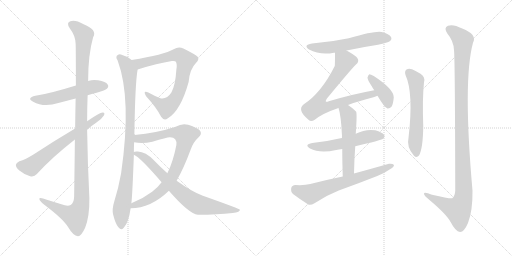
t = 0.00 s
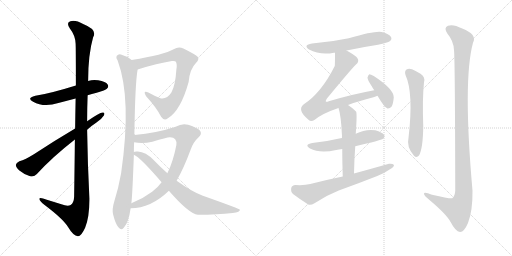
t = 2.53 s
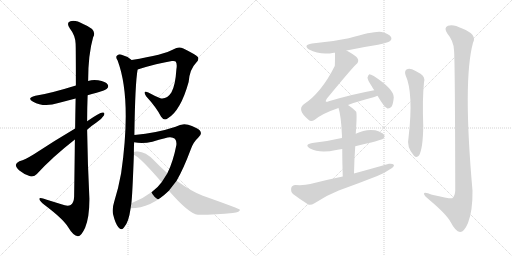
t = 5.07 s
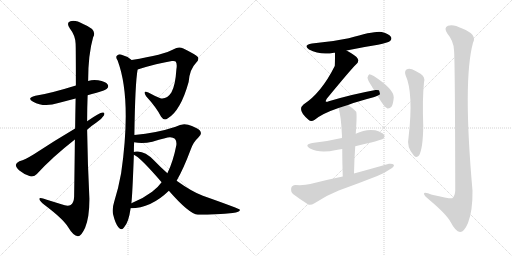
t = 7.60 s
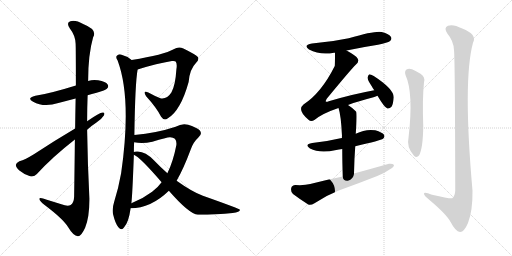
t = 10.14 s
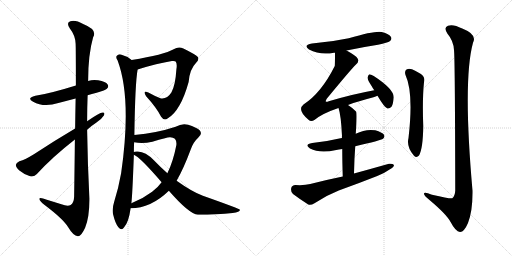
t = 12.67 s

The animated SVG that drew these frames (rendered in a browser with its animation timeline set to each time). Animation: 15 CSS @keyframes rules; one cycle of 12.67 s.

<svg version="1.1" viewBox="0 0 2048 1024" xmlns="http://www.w3.org/2000/svg">
  <g stroke="lightgray" stroke-dasharray="1,1" stroke-width="1" transform="scale(4, 4)">
    <line x1="0" y1="0" x2="256" y2="256"></line>
    <line x1="256" y1="0" x2="0" y2="256"></line>
    <line x1="128" y1="0" x2="128" y2="256"></line>
    <line x1="0" y1="128" x2="256" y2="128"></line>
    <line x1="256" y1="0" x2="512" y2="256"></line>
    <line x1="512" y1="0" x2="256" y2="256"></line>
    <line x1="384" y1="0" x2="384" y2="256"></line>
    <line x1="256" y1="128" x2="512" y2="128"></line>
  </g>
<g transform="scale(1, -1) translate(0, -850)">
   <style type="text/css">
    @keyframes keyframes0 {
      from {
       stroke: black;
       stroke-dashoffset: 550;
       stroke-width: 128;
       }
       64% {
       animation-timing-function: step-end;
       stroke: black;
       stroke-dashoffset: 0;
       stroke-width: 128;
       }
       to {
       stroke: black;
       stroke-width: 1024;
       }
       }
       #make-me-a-hanzi-animation-0 {
         animation: keyframes0 0.697591s both;
         animation-delay: 0.000000s;
         animation-timing-function: linear;
       }
    @keyframes keyframes1 {
      from {
       stroke: black;
       stroke-dashoffset: 1207;
       stroke-width: 128;
       }
       80% {
       animation-timing-function: step-end;
       stroke: black;
       stroke-dashoffset: 0;
       stroke-width: 128;
       }
       to {
       stroke: black;
       stroke-width: 1024;
       }
       }
       #make-me-a-hanzi-animation-1 {
         animation: keyframes1 1.232259s both;
         animation-delay: 0.697591s;
         animation-timing-function: linear;
       }
    @keyframes keyframes2 {
      from {
       stroke: black;
       stroke-dashoffset: 656;
       stroke-width: 128;
       }
       68% {
       animation-timing-function: step-end;
       stroke: black;
       stroke-dashoffset: 0;
       stroke-width: 128;
       }
       to {
       stroke: black;
       stroke-width: 1024;
       }
       }
       #make-me-a-hanzi-animation-2 {
         animation: keyframes2 0.783854s both;
         animation-delay: 1.929850s;
         animation-timing-function: linear;
       }
    @keyframes keyframes3 {
      from {
       stroke: black;
       stroke-dashoffset: 782;
       stroke-width: 128;
       }
       72% {
       animation-timing-function: step-end;
       stroke: black;
       stroke-dashoffset: 0;
       stroke-width: 128;
       }
       to {
       stroke: black;
       stroke-width: 1024;
       }
       }
       #make-me-a-hanzi-animation-3 {
         animation: keyframes3 0.886393s both;
         animation-delay: 2.713704s;
         animation-timing-function: linear;
       }
    @keyframes keyframes4 {
      from {
       stroke: black;
       stroke-dashoffset: 948;
       stroke-width: 128;
       }
       76% {
       animation-timing-function: step-end;
       stroke: black;
       stroke-dashoffset: 0;
       stroke-width: 128;
       }
       to {
       stroke: black;
       stroke-width: 1024;
       }
       }
       #make-me-a-hanzi-animation-4 {
         animation: keyframes4 1.021484s both;
         animation-delay: 3.600097s;
         animation-timing-function: linear;
       }
    @keyframes keyframes5 {
      from {
       stroke: black;
       stroke-dashoffset: 842;
       stroke-width: 128;
       }
       73% {
       animation-timing-function: step-end;
       stroke: black;
       stroke-dashoffset: 0;
       stroke-width: 128;
       }
       to {
       stroke: black;
       stroke-width: 1024;
       }
       }
       #make-me-a-hanzi-animation-5 {
         animation: keyframes5 0.935221s both;
         animation-delay: 4.621581s;
         animation-timing-function: linear;
       }
    @keyframes keyframes6 {
      from {
       stroke: black;
       stroke-dashoffset: 749;
       stroke-width: 128;
       }
       71% {
       animation-timing-function: step-end;
       stroke: black;
       stroke-dashoffset: 0;
       stroke-width: 128;
       }
       to {
       stroke: black;
       stroke-width: 1024;
       }
       }
       #make-me-a-hanzi-animation-6 {
         animation: keyframes6 0.859538s both;
         animation-delay: 5.556802s;
         animation-timing-function: linear;
       }
    @keyframes keyframes7 {
      from {
       stroke: black;
       stroke-dashoffset: 574;
       stroke-width: 128;
       }
       65% {
       animation-timing-function: step-end;
       stroke: black;
       stroke-dashoffset: 0;
       stroke-width: 128;
       }
       to {
       stroke: black;
       stroke-width: 1024;
       }
       }
       #make-me-a-hanzi-animation-7 {
         animation: keyframes7 0.717122s both;
         animation-delay: 6.416340s;
         animation-timing-function: linear;
       }
    @keyframes keyframes8 {
      from {
       stroke: black;
       stroke-dashoffset: 750;
       stroke-width: 128;
       }
       71% {
       animation-timing-function: step-end;
       stroke: black;
       stroke-dashoffset: 0;
       stroke-width: 128;
       }
       to {
       stroke: black;
       stroke-width: 1024;
       }
       }
       #make-me-a-hanzi-animation-8 {
         animation: keyframes8 0.860352s both;
         animation-delay: 7.133462s;
         animation-timing-function: linear;
       }
    @keyframes keyframes9 {
      from {
       stroke: black;
       stroke-dashoffset: 398;
       stroke-width: 128;
       }
       56% {
       animation-timing-function: step-end;
       stroke: black;
       stroke-dashoffset: 0;
       stroke-width: 128;
       }
       to {
       stroke: black;
       stroke-width: 1024;
       }
       }
       #make-me-a-hanzi-animation-9 {
         animation: keyframes9 0.573893s both;
         animation-delay: 7.993814s;
         animation-timing-function: linear;
       }
    @keyframes keyframes10 {
      from {
       stroke: black;
       stroke-dashoffset: 545;
       stroke-width: 128;
       }
       64% {
       animation-timing-function: step-end;
       stroke: black;
       stroke-dashoffset: 0;
       stroke-width: 128;
       }
       to {
       stroke: black;
       stroke-width: 1024;
       }
       }
       #make-me-a-hanzi-animation-10 {
         animation: keyframes10 0.693522s both;
         animation-delay: 8.567707s;
         animation-timing-function: linear;
       }
    @keyframes keyframes11 {
      from {
       stroke: black;
       stroke-dashoffset: 539;
       stroke-width: 128;
       }
       64% {
       animation-timing-function: step-end;
       stroke: black;
       stroke-dashoffset: 0;
       stroke-width: 128;
       }
       to {
       stroke: black;
       stroke-width: 1024;
       }
       }
       #make-me-a-hanzi-animation-11 {
         animation: keyframes11 0.688639s both;
         animation-delay: 9.261229s;
         animation-timing-function: linear;
       }
    @keyframes keyframes12 {
      from {
       stroke: black;
       stroke-dashoffset: 667;
       stroke-width: 128;
       }
       68% {
       animation-timing-function: step-end;
       stroke: black;
       stroke-dashoffset: 0;
       stroke-width: 128;
       }
       to {
       stroke: black;
       stroke-width: 1024;
       }
       }
       #make-me-a-hanzi-animation-12 {
         animation: keyframes12 0.792806s both;
         animation-delay: 9.949868s;
         animation-timing-function: linear;
       }
    @keyframes keyframes13 {
      from {
       stroke: black;
       stroke-dashoffset: 595;
       stroke-width: 128;
       }
       66% {
       animation-timing-function: step-end;
       stroke: black;
       stroke-dashoffset: 0;
       stroke-width: 128;
       }
       to {
       stroke: black;
       stroke-width: 1024;
       }
       }
       #make-me-a-hanzi-animation-13 {
         animation: keyframes13 0.734212s both;
         animation-delay: 10.742674s;
         animation-timing-function: linear;
       }
    @keyframes keyframes14 {
      from {
       stroke: black;
       stroke-dashoffset: 1157;
       stroke-width: 128;
       }
       79% {
       animation-timing-function: step-end;
       stroke: black;
       stroke-dashoffset: 0;
       stroke-width: 128;
       }
       to {
       stroke: black;
       stroke-width: 1024;
       }
       }
       #make-me-a-hanzi-animation-14 {
         animation: keyframes14 1.191569s both;
         animation-delay: 11.476886s;
         animation-timing-function: linear;
       }
</style>
<path d="M 350.5 469.0 Q 366.5 475.0 386.5 479.0 Q 422.5 489.0 427.5 495.0 Q 436.5 504.0 430.5 512.0 Q 423.5 524.0 392.5 529.0 Q 371.5 533.0 352.5 526.0 L 303.5 508.0 Q 197.5 475.0 141.5 467.0 Q 104.5 458.0 132.5 443.0 Q 175.5 419.0 233.5 438.0 L 302.5 456.0 L 350.5 469.0 Z" fill="lightgray"></path> 
<path d="M 299.5 292.0 Q 298.5 192.0 296.5 63.0 Q 295.5 39.0 282.5 30.0 Q 270.5 23.0 245.5 33.0 L 187.5 51.0 Q 154.5 63.0 157.5 53.0 Q 158.5 46.0 178.5 30.0 Q 251.5 -25.0 271.5 -57.0 Q 293.5 -94.0 311.5 -95.0 Q 324.5 -96.0 340.5 -61.0 Q 358.5 -16.0 357.5 58.0 Q 350.5 194.0 348.5 331.0 L 348.5 365.0 Q 348.5 417.0 350.5 469.0 L 352.5 526.0 Q 352.5 632.0 372.5 701.0 Q 390.5 731.0 334.5 753.0 Q 300.5 772.0 281.5 765.0 Q 263.5 759.0 279.5 736.0 Q 301.5 708.0 302.5 675.0 Q 303.5 657.0 303.5 508.0 L 302.5 456.0 Q 301.5 404.0 300.5 336.0 L 299.5 292.0 Z" fill="lightgray"></path> 
<path d="M 348.5 331.0 Q 364.5 346.0 384.5 359.0 Q 405.5 372.0 415.5 388.0 Q 421.5 401.0 410.5 400.0 Q 398.5 400.0 348.5 365.0 L 300.5 336.0 Q 212.5 284.0 135.5 233.0 Q 101.5 212.0 77.5 205.0 Q 64.5 199.0 63.5 191.0 Q 62.5 181.0 77.5 168.0 Q 96.5 152.0 120.5 145.0 Q 136.5 141.0 147.5 154.0 Q 208.5 221.0 299.5 292.0 L 348.5 331.0 Z" fill="lightgray"></path> 
<path d="M 550.5 572.0 Q 629.5 597.0 687.5 606.0 Q 700.5 607.0 702.5 604.0 Q 709.5 595.0 705.5 572.0 Q 701.5 508.0 685.5 480.0 Q 667.5 452.0 641.5 457.0 Q 616.5 467.0 593.5 480.0 Q 569.5 490.0 584.5 465.0 Q 626.5 419.0 644.5 383.0 Q 656.5 365.0 671.5 377.0 Q 722.5 407.0 754.5 522.0 Q 758.5 573.0 784.5 599.0 Q 797.5 612.0 791.5 622.0 Q 782.5 632.0 733.5 656.0 Q 714.5 666.0 694.5 653.0 Q 657.5 631.0 526.5 610.0 C 496.5 605.0 521.5 563.0 550.5 572.0 Z" fill="lightgray"></path> 
<path d="M 537.5 310.0 Q 540.5 518.0 550.5 572.0 C 553.5 592.0 551.5 593.0 526.5 610.0 Q 507.5 626.0 483.5 632.0 Q 473.5 635.0 466.5 626.0 Q 462.5 619.0 470.5 608.0 Q 527.5 455.0 484.5 157.0 Q 474.5 100.0 456.5 42.0 Q 447.5 14.0 452.5 -8.0 Q 461.5 -45.0 473.5 -59.0 Q 486.5 -74.0 496.5 -59.0 Q 514.5 -40.0 522.5 17.0 L 525.5 37.0 Q 529.5 68.0 535.5 231.0 L 535.5 242.0 Q 535.5 263.0 536.5 281.0 L 537.5 310.0 Z" fill="lightgray"></path> 
<path d="M 522.5 17.0 Q 603.5 17.0 675.5 87.0 L 706.5 127.0 Q 734.5 176.0 762.5 251.0 Q 772.5 281.0 792.5 299.0 Q 811.5 315.0 798.5 329.0 Q 785.5 341.0 752.5 351.0 Q 728.5 358.0 702.5 343.0 Q 627.5 318.0 537.5 310.0 C 507.5 307.0 506.5 285.0 536.5 281.0 Q 569.5 274.0 609.5 283.0 Q 670.5 302.0 680.5 301.0 Q 708.5 301.0 705.5 270.0 Q 692.5 203.0 669.5 157.0 L 646.5 121.0 Q 630.5 99.0 608.5 83.0 Q 571.5 55.0 525.5 37.0 C 497.5 25.0 492.5 15.0 522.5 17.0 Z" fill="lightgray"></path> 
<path d="M 675.5 87.0 Q 756.5 -6.0 791.5 -9.0 Q 869.5 -9.0 930.5 -2.0 Q 961.5 2.0 959.5 11.0 Q 958.5 15.0 811.5 67.0 Q 769.5 82.0 706.5 127.0 L 669.5 157.0 Q 642.5 181.0 615.5 209.0 Q 582.5 243.0 551.5 244.0 Q 538.5 245.0 535.5 242.0 C 520.5 240.0 520.5 240.0 535.5 231.0 Q 559.5 222.0 646.5 121.0 L 675.5 87.0 Z" fill="lightgray"></path> 
<path d="M 1386.0 648.0 Q 1447.0 661.0 1512.0 671.0 Q 1552.0 680.0 1559.0 685.0 Q 1569.0 692.0 1564.0 702.0 Q 1557.0 714.0 1527.0 722.0 Q 1502.0 728.0 1395.0 697.0 Q 1325.0 682.0 1248.0 676.0 Q 1211.0 670.0 1236.0 652.0 Q 1281.0 628.0 1336.0 639.0 Q 1337.0 640.0 1340.0 639.0 L 1386.0 648.0 Z" fill="lightgray"></path> 
<path d="M 1392.0 430.0 Q 1432.0 445.0 1494.0 461.0 Q 1503.0 464.0 1510.0 467.0 C 1538.0 477.0 1526.0 495.0 1497.0 489.0 Q 1409.0 473.0 1315.0 445.0 Q 1306.0 441.0 1303.0 444.0 Q 1302.0 447.0 1307.0 455.0 Q 1404.0 573.0 1424.0 592.0 Q 1437.0 602.0 1431.0 615.0 Q 1425.0 627.0 1386.0 648.0 C 1360.0 663.0 1340.0 669.0 1340.0 639.0 Q 1340.0 591.0 1339.0 586.0 Q 1285.0 478.0 1214.0 432.0 Q 1187.0 410.0 1234.0 371.0 Q 1244.0 361.0 1259.0 371.0 Q 1289.0 396.0 1354.0 418.0 L 1392.0 430.0 Z" fill="lightgray"></path> 
<path d="M 1510.0 467.0 Q 1538.0 419.0 1550.0 416.0 Q 1559.0 415.0 1566.0 423.0 Q 1573.0 433.0 1575.0 461.0 Q 1575.0 494.0 1495.0 546.0 Q 1483.0 553.0 1477.0 553.0 Q 1473.0 550.0 1470.0 540.0 Q 1470.0 530.0 1487.0 505.0 Q 1491.0 498.0 1497.0 489.0 L 1510.0 467.0 Z" fill="lightgray"></path> 
<path d="M 1421.0 265.0 Q 1524.0 289.0 1532.0 295.0 Q 1541.0 302.0 1536.0 311.0 Q 1529.0 321.0 1501.0 329.0 Q 1462.0 335.0 1423.0 315.0 L 1368.0 298.0 Q 1362.0 298.0 1357.0 296.0 Q 1308.0 284.0 1249.0 278.0 Q 1215.0 272.0 1240.0 256.0 Q 1279.0 235.0 1345.0 250.0 Q 1355.0 253.0 1369.0 254.0 L 1421.0 265.0 Z" fill="lightgray"></path> 
<path d="M 1416.0 156.0 Q 1417.0 214.0 1421.0 265.0 L 1423.0 315.0 Q 1429.0 399.0 1424.0 404.0 Q 1408.0 420.0 1392.0 430.0 C 1367.0 447.0 1345.0 447.0 1354.0 418.0 Q 1364.0 390.0 1368.0 306.0 Q 1367.0 303.0 1368.0 298.0 L 1369.0 254.0 Q 1369.0 209.0 1371.0 144.0 C 1372.0 114.0 1415.0 126.0 1416.0 156.0 Z" fill="lightgray"></path> 
<path d="M 1371.0 144.0 Q 1307.0 131.0 1241.0 114.0 Q 1219.0 108.0 1182.0 110.0 Q 1167.0 109.0 1165.0 98.0 Q 1162.0 83.0 1172.0 74.0 Q 1197.0 55.0 1233.0 32.0 Q 1243.0 28.0 1258.0 37.0 Q 1304.0 68.0 1355.0 88.0 Q 1433.0 116.0 1509.0 146.0 Q 1539.0 158.0 1560.0 173.0 Q 1575.0 180.0 1576.0 190.0 Q 1570.0 197.0 1556.0 195.0 Q 1489.0 176.0 1416.0 156.0 L 1371.0 144.0 Z" fill="lightgray"></path> 
<path d="M 1622.0 550.0 Q 1655.0 478.0 1634.0 298.0 Q 1625.0 262.0 1656.0 227.0 Q 1666.0 217.0 1676.0 228.0 Q 1692.0 256.0 1693.0 346.0 Q 1689.0 454.0 1696.0 521.0 Q 1702.0 543.0 1682.0 555.0 Q 1666.0 565.0 1648.0 573.0 Q 1635.0 577.0 1626.0 572.0 Q 1617.0 565.0 1622.0 550.0 Z" fill="lightgray"></path> 
<path d="M 1816.0 650.0 Q 1820.0 616.0 1821.0 88.0 Q 1820.0 66.0 1809.0 57.0 Q 1802.0 54.0 1728.0 71.0 Q 1694.0 86.0 1696.0 74.0 Q 1697.0 67.0 1718.0 50.0 Q 1787.0 -8.0 1803.0 -39.0 Q 1822.0 -76.0 1840.0 -78.0 Q 1856.0 -79.0 1872.0 -42.0 Q 1891.0 7.0 1890.0 87.0 Q 1851.0 529.0 1892.0 679.0 Q 1910.0 712.0 1849.0 736.0 Q 1812.0 755.0 1792.0 747.0 Q 1773.0 740.0 1790.0 715.0 Q 1814.0 687.0 1816.0 650.0 Z" fill="lightgray"></path> 
      <clipPath id="make-me-a-hanzi-clip-0">
      <path d="M 350.5 469.0 Q 366.5 475.0 386.5 479.0 Q 422.5 489.0 427.5 495.0 Q 436.5 504.0 430.5 512.0 Q 423.5 524.0 392.5 529.0 Q 371.5 533.0 352.5 526.0 L 303.5 508.0 Q 197.5 475.0 141.5 467.0 Q 104.5 458.0 132.5 443.0 Q 175.5 419.0 233.5 438.0 L 302.5 456.0 L 350.5 469.0 Z" fill="lightgray"></path>
      </clipPath>
      <path clip-path="url(#make-me-a-hanzi-clip-0)" d="M 133.5 456.0 L 192.5 453.0 L 365.5 502.0 L 420.5 505.0 " fill="none" id="make-me-a-hanzi-animation-0" stroke-dasharray="422 844" stroke-linecap="round"></path>

      <clipPath id="make-me-a-hanzi-clip-1">
      <path d="M 299.5 292.0 Q 298.5 192.0 296.5 63.0 Q 295.5 39.0 282.5 30.0 Q 270.5 23.0 245.5 33.0 L 187.5 51.0 Q 154.5 63.0 157.5 53.0 Q 158.5 46.0 178.5 30.0 Q 251.5 -25.0 271.5 -57.0 Q 293.5 -94.0 311.5 -95.0 Q 324.5 -96.0 340.5 -61.0 Q 358.5 -16.0 357.5 58.0 Q 350.5 194.0 348.5 331.0 L 348.5 365.0 Q 348.5 417.0 350.5 469.0 L 352.5 526.0 Q 352.5 632.0 372.5 701.0 Q 390.5 731.0 334.5 753.0 Q 300.5 772.0 281.5 765.0 Q 263.5 759.0 279.5 736.0 Q 301.5 708.0 302.5 675.0 Q 303.5 657.0 303.5 508.0 L 302.5 456.0 Q 301.5 404.0 300.5 336.0 L 299.5 292.0 Z" fill="lightgray"></path>
      </clipPath>
      <path clip-path="url(#make-me-a-hanzi-clip-1)" d="M 287.5 750.0 L 304.5 742.0 L 335.5 710.0 L 326.5 546.0 L 323.5 30.0 L 302.5 -15.0 L 264.5 -3.0 L 176.5 43.0 L 174.5 50.0 L 163.5 51.0 " fill="none" id="make-me-a-hanzi-animation-1" stroke-dasharray="1079 2158" stroke-linecap="round"></path>

      <clipPath id="make-me-a-hanzi-clip-2">
      <path d="M 348.5 331.0 Q 364.5 346.0 384.5 359.0 Q 405.5 372.0 415.5 388.0 Q 421.5 401.0 410.5 400.0 Q 398.5 400.0 348.5 365.0 L 300.5 336.0 Q 212.5 284.0 135.5 233.0 Q 101.5 212.0 77.5 205.0 Q 64.5 199.0 63.5 191.0 Q 62.5 181.0 77.5 168.0 Q 96.5 152.0 120.5 145.0 Q 136.5 141.0 147.5 154.0 Q 208.5 221.0 299.5 292.0 L 348.5 331.0 Z" fill="lightgray"></path>
      </clipPath>
      <path clip-path="url(#make-me-a-hanzi-clip-2)" d="M 76.5 189.0 L 124.5 184.0 L 215.5 256.0 L 408.5 392.0 " fill="none" id="make-me-a-hanzi-animation-2" stroke-dasharray="528 1056" stroke-linecap="round"></path>

      <clipPath id="make-me-a-hanzi-clip-3">
      <path d="M 550.5 572.0 Q 629.5 597.0 687.5 606.0 Q 700.5 607.0 702.5 604.0 Q 709.5 595.0 705.5 572.0 Q 701.5 508.0 685.5 480.0 Q 667.5 452.0 641.5 457.0 Q 616.5 467.0 593.5 480.0 Q 569.5 490.0 584.5 465.0 Q 626.5 419.0 644.5 383.0 Q 656.5 365.0 671.5 377.0 Q 722.5 407.0 754.5 522.0 Q 758.5 573.0 784.5 599.0 Q 797.5 612.0 791.5 622.0 Q 782.5 632.0 733.5 656.0 Q 714.5 666.0 694.5 653.0 Q 657.5 631.0 526.5 610.0 C 496.5 605.0 521.5 563.0 550.5 572.0 Z" fill="lightgray"></path>
      </clipPath>
      <path clip-path="url(#make-me-a-hanzi-clip-3)" d="M 538.5 609.0 L 550.5 598.0 L 570.5 597.0 L 712.5 631.0 L 741.5 610.0 L 721.5 500.0 L 709.5 468.0 L 683.5 433.0 L 666.5 421.0 L 652.5 426.0 L 585.5 474.0 " fill="none" id="make-me-a-hanzi-animation-3" stroke-dasharray="654 1308" stroke-linecap="round"></path>

      <clipPath id="make-me-a-hanzi-clip-4">
      <path d="M 537.5 310.0 Q 540.5 518.0 550.5 572.0 C 553.5 592.0 551.5 593.0 526.5 610.0 Q 507.5 626.0 483.5 632.0 Q 473.5 635.0 466.5 626.0 Q 462.5 619.0 470.5 608.0 Q 527.5 455.0 484.5 157.0 Q 474.5 100.0 456.5 42.0 Q 447.5 14.0 452.5 -8.0 Q 461.5 -45.0 473.5 -59.0 Q 486.5 -74.0 496.5 -59.0 Q 514.5 -40.0 522.5 17.0 L 525.5 37.0 Q 529.5 68.0 535.5 231.0 L 535.5 242.0 Q 535.5 263.0 536.5 281.0 L 537.5 310.0 Z" fill="lightgray"></path>
      </clipPath>
      <path clip-path="url(#make-me-a-hanzi-clip-4)" d="M 476.5 621.0 L 505.5 592.0 L 516.5 564.0 L 522.5 429.0 L 515.5 220.0 L 507.5 135.0 L 485.5 9.0 L 485.5 -54.0 " fill="none" id="make-me-a-hanzi-animation-4" stroke-dasharray="820 1640" stroke-linecap="round"></path>

      <clipPath id="make-me-a-hanzi-clip-5">
      <path d="M 522.5 17.0 Q 603.5 17.0 675.5 87.0 L 706.5 127.0 Q 734.5 176.0 762.5 251.0 Q 772.5 281.0 792.5 299.0 Q 811.5 315.0 798.5 329.0 Q 785.5 341.0 752.5 351.0 Q 728.5 358.0 702.5 343.0 Q 627.5 318.0 537.5 310.0 C 507.5 307.0 506.5 285.0 536.5 281.0 Q 569.5 274.0 609.5 283.0 Q 670.5 302.0 680.5 301.0 Q 708.5 301.0 705.5 270.0 Q 692.5 203.0 669.5 157.0 L 646.5 121.0 Q 630.5 99.0 608.5 83.0 Q 571.5 55.0 525.5 37.0 C 497.5 25.0 492.5 15.0 522.5 17.0 Z" fill="lightgray"></path>
      </clipPath>
      <path clip-path="url(#make-me-a-hanzi-clip-5)" d="M 544.5 288.0 L 553.5 295.0 L 616.5 301.0 L 671.5 318.0 L 702.5 320.0 L 742.5 308.0 L 732.5 253.0 L 711.5 193.0 L 689.5 144.0 L 662.5 105.0 L 606.5 57.0 L 536.5 30.0 L 529.5 21.0 " fill="none" id="make-me-a-hanzi-animation-5" stroke-dasharray="714 1428" stroke-linecap="round"></path>

      <clipPath id="make-me-a-hanzi-clip-6">
      <path d="M 675.5 87.0 Q 756.5 -6.0 791.5 -9.0 Q 869.5 -9.0 930.5 -2.0 Q 961.5 2.0 959.5 11.0 Q 958.5 15.0 811.5 67.0 Q 769.5 82.0 706.5 127.0 L 669.5 157.0 Q 642.5 181.0 615.5 209.0 Q 582.5 243.0 551.5 244.0 Q 538.5 245.0 535.5 242.0 C 520.5 240.0 520.5 240.0 535.5 231.0 Q 559.5 222.0 646.5 121.0 L 675.5 87.0 Z" fill="lightgray"></path>
      </clipPath>
      <path clip-path="url(#make-me-a-hanzi-clip-6)" d="M 540.5 237.0 L 566.5 228.0 L 586.5 213.0 L 702.5 95.0 L 782.5 36.0 L 940.5 6.0 L 955.5 8.0 " fill="none" id="make-me-a-hanzi-animation-6" stroke-dasharray="621 1242" stroke-linecap="round"></path>

      <clipPath id="make-me-a-hanzi-clip-7">
      <path d="M 1386.0 648.0 Q 1447.0 661.0 1512.0 671.0 Q 1552.0 680.0 1559.0 685.0 Q 1569.0 692.0 1564.0 702.0 Q 1557.0 714.0 1527.0 722.0 Q 1502.0 728.0 1395.0 697.0 Q 1325.0 682.0 1248.0 676.0 Q 1211.0 670.0 1236.0 652.0 Q 1281.0 628.0 1336.0 639.0 Q 1337.0 640.0 1340.0 639.0 L 1386.0 648.0 Z" fill="lightgray"></path>
      </clipPath>
      <path clip-path="url(#make-me-a-hanzi-clip-7)" d="M 1240.0 665.0 L 1261.0 659.0 L 1325.0 660.0 L 1509.0 697.0 L 1553.0 696.0 " fill="none" id="make-me-a-hanzi-animation-7" stroke-dasharray="446 892" stroke-linecap="round"></path>

      <clipPath id="make-me-a-hanzi-clip-8">
      <path d="M 1392.0 430.0 Q 1432.0 445.0 1494.0 461.0 Q 1503.0 464.0 1510.0 467.0 C 1538.0 477.0 1526.0 495.0 1497.0 489.0 Q 1409.0 473.0 1315.0 445.0 Q 1306.0 441.0 1303.0 444.0 Q 1302.0 447.0 1307.0 455.0 Q 1404.0 573.0 1424.0 592.0 Q 1437.0 602.0 1431.0 615.0 Q 1425.0 627.0 1386.0 648.0 C 1360.0 663.0 1340.0 669.0 1340.0 639.0 Q 1340.0 591.0 1339.0 586.0 Q 1285.0 478.0 1214.0 432.0 Q 1187.0 410.0 1234.0 371.0 Q 1244.0 361.0 1259.0 371.0 Q 1289.0 396.0 1354.0 418.0 L 1392.0 430.0 Z" fill="lightgray"></path>
      </clipPath>
      <path clip-path="url(#make-me-a-hanzi-clip-8)" d="M 1350.0 628.0 L 1380.0 605.0 L 1373.0 586.0 L 1327.0 514.0 L 1287.0 468.0 L 1269.0 424.0 L 1304.0 421.0 L 1477.0 472.0 L 1504.0 471.0 " fill="none" id="make-me-a-hanzi-animation-8" stroke-dasharray="622 1244" stroke-linecap="round"></path>

      <clipPath id="make-me-a-hanzi-clip-9">
      <path d="M 1510.0 467.0 Q 1538.0 419.0 1550.0 416.0 Q 1559.0 415.0 1566.0 423.0 Q 1573.0 433.0 1575.0 461.0 Q 1575.0 494.0 1495.0 546.0 Q 1483.0 553.0 1477.0 553.0 Q 1473.0 550.0 1470.0 540.0 Q 1470.0 530.0 1487.0 505.0 Q 1491.0 498.0 1497.0 489.0 L 1510.0 467.0 Z" fill="lightgray"></path>
      </clipPath>
      <path clip-path="url(#make-me-a-hanzi-clip-9)" d="M 1479.0 544.0 L 1543.0 468.0 L 1553.0 427.0 " fill="none" id="make-me-a-hanzi-animation-9" stroke-dasharray="270 540" stroke-linecap="round"></path>

      <clipPath id="make-me-a-hanzi-clip-10">
      <path d="M 1421.0 265.0 Q 1524.0 289.0 1532.0 295.0 Q 1541.0 302.0 1536.0 311.0 Q 1529.0 321.0 1501.0 329.0 Q 1462.0 335.0 1423.0 315.0 L 1368.0 298.0 Q 1362.0 298.0 1357.0 296.0 Q 1308.0 284.0 1249.0 278.0 Q 1215.0 272.0 1240.0 256.0 Q 1279.0 235.0 1345.0 250.0 Q 1355.0 253.0 1369.0 254.0 L 1421.0 265.0 Z" fill="lightgray"></path>
      </clipPath>
      <path clip-path="url(#make-me-a-hanzi-clip-10)" d="M 1242.0 268.0 L 1301.0 263.0 L 1467.0 303.0 L 1526.0 305.0 " fill="none" id="make-me-a-hanzi-animation-10" stroke-dasharray="417 834" stroke-linecap="round"></path>

      <clipPath id="make-me-a-hanzi-clip-11">
      <path d="M 1416.0 156.0 Q 1417.0 214.0 1421.0 265.0 L 1423.0 315.0 Q 1429.0 399.0 1424.0 404.0 Q 1408.0 420.0 1392.0 430.0 C 1367.0 447.0 1345.0 447.0 1354.0 418.0 Q 1364.0 390.0 1368.0 306.0 Q 1367.0 303.0 1368.0 298.0 L 1369.0 254.0 Q 1369.0 209.0 1371.0 144.0 C 1372.0 114.0 1415.0 126.0 1416.0 156.0 Z" fill="lightgray"></path>
      </clipPath>
      <path clip-path="url(#make-me-a-hanzi-clip-11)" d="M 1362.0 416.0 L 1390.0 396.0 L 1395.0 372.0 L 1394.0 181.0 L 1377.0 153.0 " fill="none" id="make-me-a-hanzi-animation-11" stroke-dasharray="411 822" stroke-linecap="round"></path>

      <clipPath id="make-me-a-hanzi-clip-12">
      <path d="M 1371.0 144.0 Q 1307.0 131.0 1241.0 114.0 Q 1219.0 108.0 1182.0 110.0 Q 1167.0 109.0 1165.0 98.0 Q 1162.0 83.0 1172.0 74.0 Q 1197.0 55.0 1233.0 32.0 Q 1243.0 28.0 1258.0 37.0 Q 1304.0 68.0 1355.0 88.0 Q 1433.0 116.0 1509.0 146.0 Q 1539.0 158.0 1560.0 173.0 Q 1575.0 180.0 1576.0 190.0 Q 1570.0 197.0 1556.0 195.0 Q 1489.0 176.0 1416.0 156.0 L 1371.0 144.0 Z" fill="lightgray"></path>
      </clipPath>
      <path clip-path="url(#make-me-a-hanzi-clip-12)" d="M 1180.0 94.0 L 1242.0 74.0 L 1569.0 188.0 " fill="none" id="make-me-a-hanzi-animation-12" stroke-dasharray="539 1078" stroke-linecap="round"></path>

      <clipPath id="make-me-a-hanzi-clip-13">
      <path d="M 1622.0 550.0 Q 1655.0 478.0 1634.0 298.0 Q 1625.0 262.0 1656.0 227.0 Q 1666.0 217.0 1676.0 228.0 Q 1692.0 256.0 1693.0 346.0 Q 1689.0 454.0 1696.0 521.0 Q 1702.0 543.0 1682.0 555.0 Q 1666.0 565.0 1648.0 573.0 Q 1635.0 577.0 1626.0 572.0 Q 1617.0 565.0 1622.0 550.0 Z" fill="lightgray"></path>
      </clipPath>
      <path clip-path="url(#make-me-a-hanzi-clip-13)" d="M 1635.0 561.0 L 1664.0 528.0 L 1665.0 518.0 L 1667.0 355.0 L 1660.0 279.0 L 1666.0 234.0 " fill="none" id="make-me-a-hanzi-animation-13" stroke-dasharray="467 934" stroke-linecap="round"></path>

      <clipPath id="make-me-a-hanzi-clip-14">
      <path d="M 1816.0 650.0 Q 1820.0 616.0 1821.0 88.0 Q 1820.0 66.0 1809.0 57.0 Q 1802.0 54.0 1728.0 71.0 Q 1694.0 86.0 1696.0 74.0 Q 1697.0 67.0 1718.0 50.0 Q 1787.0 -8.0 1803.0 -39.0 Q 1822.0 -76.0 1840.0 -78.0 Q 1856.0 -79.0 1872.0 -42.0 Q 1891.0 7.0 1890.0 87.0 Q 1851.0 529.0 1892.0 679.0 Q 1910.0 712.0 1849.0 736.0 Q 1812.0 755.0 1792.0 747.0 Q 1773.0 740.0 1790.0 715.0 Q 1814.0 687.0 1816.0 650.0 Z" fill="lightgray"></path>
      </clipPath>
      <path clip-path="url(#make-me-a-hanzi-clip-14)" d="M 1795.0 734.0 L 1817.0 722.0 L 1851.0 689.0 L 1845.0 354.0 L 1854.0 62.0 L 1833.0 10.0 L 1790.0 26.0 L 1703.0 74.0 " fill="none" id="make-me-a-hanzi-animation-14" stroke-dasharray="1029 2058" stroke-linecap="round"></path>

</g>
</svg>
